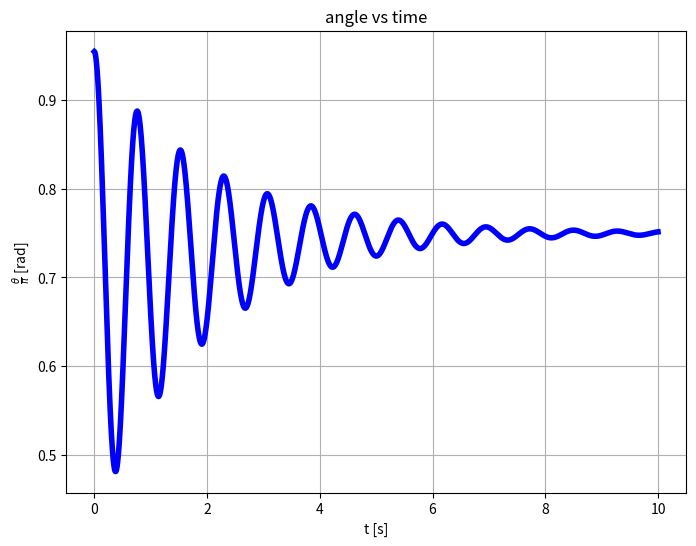
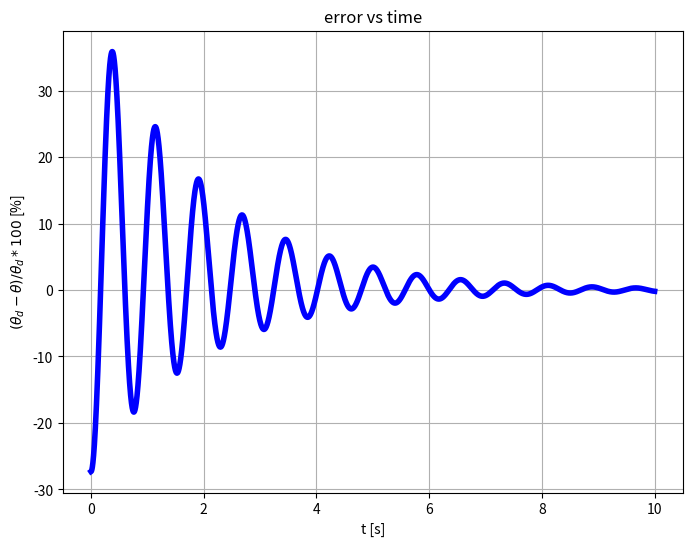
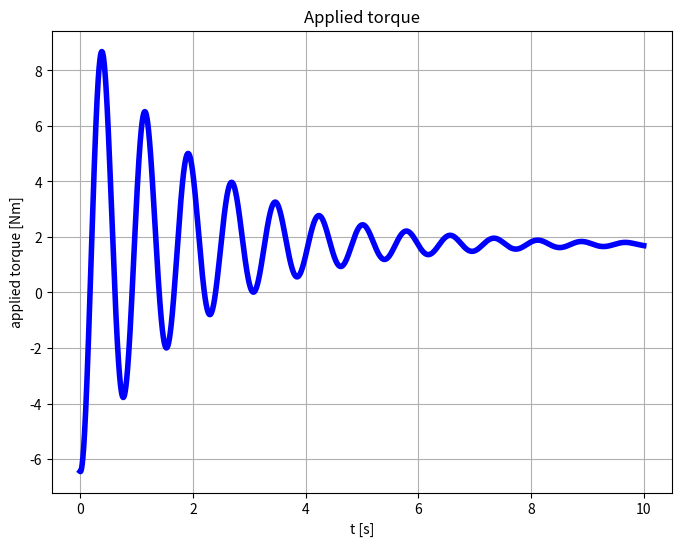
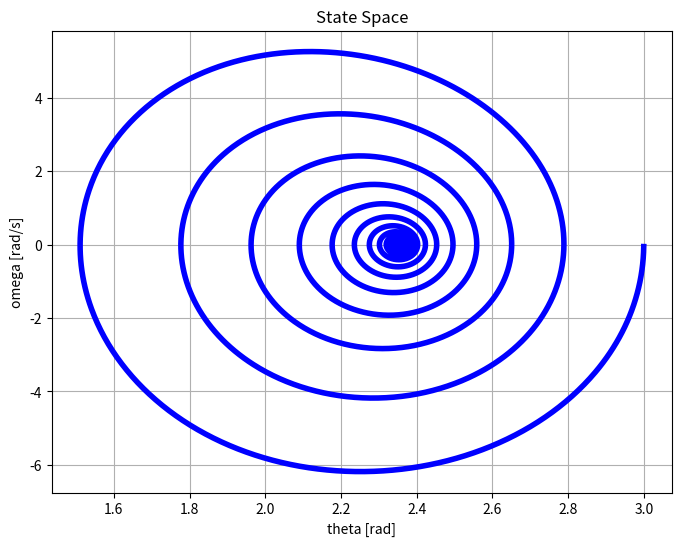
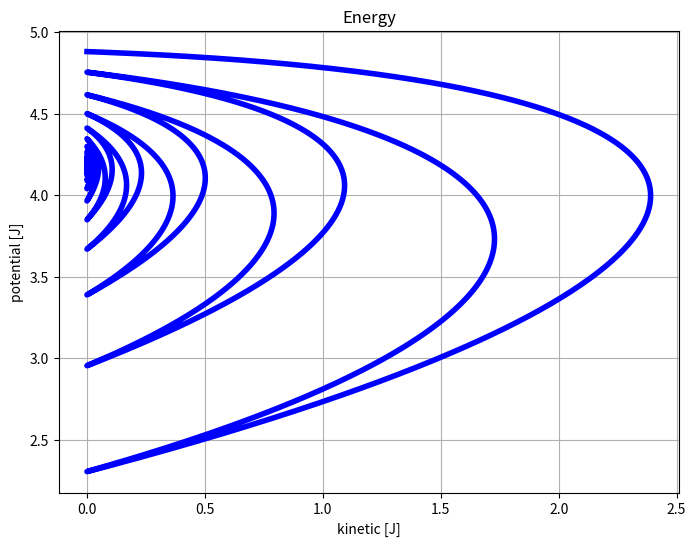
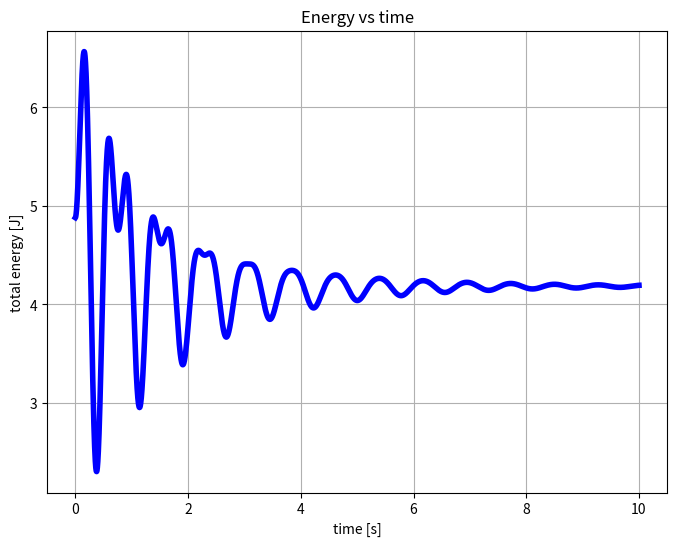
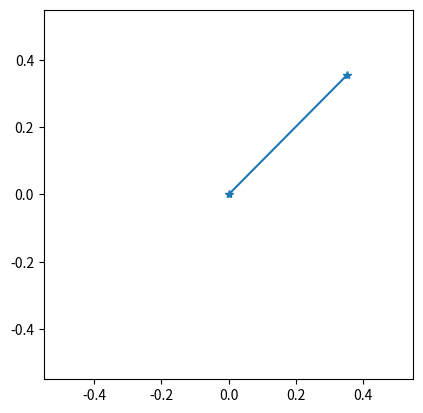

Write Python code to recreate these figures, in order.
'''
Attempt to implement a non-linear pendulum with perturbations using:

    alpha = - g / l * sin (theta) + (input_force + damping_force) / m / l

This scripts generates and plots the behavior of `theta` with respect to time and a rudimental
animation of the pendulum.

The initial condition can be assigned by setting `forced_torque_vec` as a vector of torque applied
during the first N time steps

'''

import time
import numpy as np
import matplotlib.pyplot as plt

g = 9.81  # Gravitational acceleration [m / s^2]
dt = 0.001  # Time step [s]

######################################## Parameters ###############################################
animation = True
DURATION = 10  # Simulation duration [s]
l = 0.5  # Pendulum length [m]
m = 0.5  # [kg]
damping_k = 0.8  # Damping coefficient [kg / s^2]
theta_d = 3 * np.pi / 4  # Desired angle [rad]
K_p = 10 
K_i = 5 
#################################### End of parameters ############################################

NUM_OF_SAMPLES = round(DURATION / dt)


def myPlotter(xVals, yVals, xLabel, yLabel, title):
    plt.figure(figsize=(8, 6))
    plt.plot(xVals, yVals, color='blue', linewidth=4)
    plt.title(title)
    plt.xlabel(xLabel)
    plt.ylabel(yLabel)
    plt.grid(visible=True)


def theta_t_plus_dt(dt, theta_t, theta_t_minus_dt, forced_torque=0, damping_k=0):
    alpha_f = damping_k * (theta_t_minus_dt - theta_t) / dt / m
    alpha_in = forced_torque / l / l / m
    alpha_g = -g / l * np.sin(theta_t)
    alpha = alpha_g + alpha_in + alpha_f
    return alpha * (dt * dt) - theta_t_minus_dt + 2 * theta_t


t = np.linspace(0, NUM_OF_SAMPLES * dt, NUM_OF_SAMPLES + 1)
theta_curr = 3 
theta_prev = 3 
theta_next = 0
theta_vec = [0 for _ in range(0, NUM_OF_SAMPLES + 1)]
omega_vec = [0 for _ in range(0, NUM_OF_SAMPLES + 1)]
torque_vec = [0 for _ in range(0, NUM_OF_SAMPLES + 1)]
theta_err = [0 for _ in range(0, NUM_OF_SAMPLES + 1)]

theta_err_integral = 0

start_time = time.time()
for i in range(0, NUM_OF_SAMPLES + 1):
    theta_err[i] = (theta_d - theta_curr)
    theta_err_integral = theta_err_integral + theta_err[i]
    ctrl_torque = K_p * theta_err[i] + K_i * (theta_err_integral * dt)
    theta_next = theta_t_plus_dt(dt, theta_curr, theta_prev, ctrl_torque, damping_k)
    omega_vec[i] = (theta_next - theta_curr) / dt
    theta_prev = theta_curr
    theta_curr = theta_next
    theta_vec[i] = theta_curr
    torque_vec[i] = ctrl_torque

print("Computation time =", time.time() - start_time)
print("Final error % =", (theta_d - theta_vec[-1]) / theta_d * 100)

theta_plot_vec = [theta_vec[i] / np.pi for i in range(0, NUM_OF_SAMPLES + 1)]
err_plot_vec = [theta_err[i] / theta_d * 100 for i in range(0, NUM_OF_SAMPLES + 1)]
myPlotter(t, theta_plot_vec, 't [s]', r"$\frac{\theta}{\pi}$ [rad]", 'angle vs time')
myPlotter(t, err_plot_vec, 't [s]', r"$(\theta_d - \theta)/\theta_d * 100 $ [%]", 'error vs time')
myPlotter(t, torque_vec, 't [s]', 'applied torque [Nm]', 'Applied torque')

# Energy / state space
myPlotter(theta_vec, omega_vec, 'theta [rad]', 'omega [rad/s]', 'State Space')
KE = [(omega_vec[i] * l)**2 * m / 2 for i in range(0, NUM_OF_SAMPLES + 1)]
U = [m * g * l * (1 - np.cos(theta_vec[i])) for i in range(0, NUM_OF_SAMPLES + 1)]
E = [KE[i] + U[i] for i in range(0, NUM_OF_SAMPLES + 1)]
myPlotter(KE, U, 'kinetic [J]', 'potential [J]', 'Energy')
myPlotter(t, E, 'time [s]', 'total energy [J]', 'Energy vs time')

if (animation):
    fig, ax = plt.subplots()
    ax.set_xlim(-l * 1.1, l * 1.1)
    ax.set_ylim(-l * 1.1, l * 1.1)
    ax.set_aspect('equal', adjustable='box')
    position_plot, = ax.plot(0, 0, marker='*')
    refresh_rate = 50  # Hz
    undersampling_rate = round(1 / dt / refresh_rate)
    for i in range(0, NUM_OF_SAMPLES + 1, undersampling_rate):
        position_plot.set_data([0, l * np.sin(theta_vec[i])], [0, - l * np.cos(theta_vec[i])])
        plt.pause(1 / refresh_rate)

plt.show()
